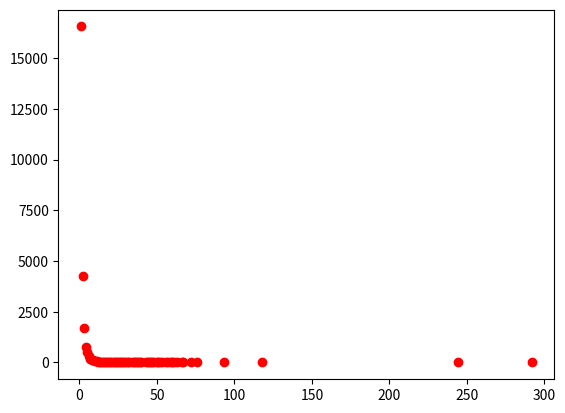

Here is the Python script that generated this plot:
#!/usr/bin/env python3

import networkx as nx
from random import randrange
import matplotlib.pyplot as plt
import math 

size = 25000

def genWithPreferentialAttachment(size):
    G = nx.Graph()
    prefList = [0]
    G.add_node(0)
    for i in range(1, size):
        vfrom = prefList[randrange(len(prefList))]
        G.add_edge(vfrom, i)
        prefList.append(vfrom)
        prefList.append(i)
    return G

G = genWithPreferentialAttachment(size)
freq = {}
for key in G.adj:
    kfreq = len(G.adj[key])
    if kfreq in freq:
        freq[kfreq] = freq[kfreq] + 1
    else:
        freq[kfreq] = 1

freqx = []
freqy = []
freqylog = []
for key in freq:
    freqx.append(key)
    freqy.append(freq[key])
    freqylog.append(math.log(freq[key]))

#print(G.edges)
#nx.draw(G)
plt.plot(freqx, freqy, 'ro')
#plt.plot(freqx, freqylog, 'ro')
plt.show()
